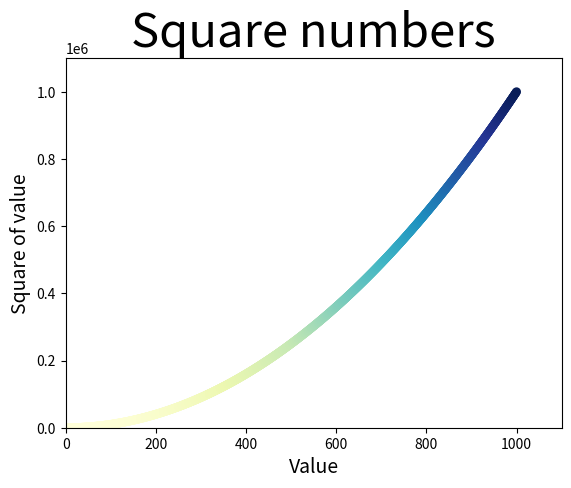

Generate this figure with matplotlib:
import matplotlib.pyplot as plt

x_values = list(range(1, 1001))
y_values = [x**2 for x in x_values]

plt.scatter(x_values, y_values, c = y_values, cmap=plt.cm.YlGnBu, edgecolors='none', s = 40)

plt.title('Square numbers', fontsize = 34)
plt.xlabel('Value', fontsize = 14)
plt.ylabel('Square of value', fontsize = 14)

plt.axis([0, 1100, 0, 1100000])
#plt.tick_params(axis = 'both', which = 'major', labelsize = 14)
plt.show()